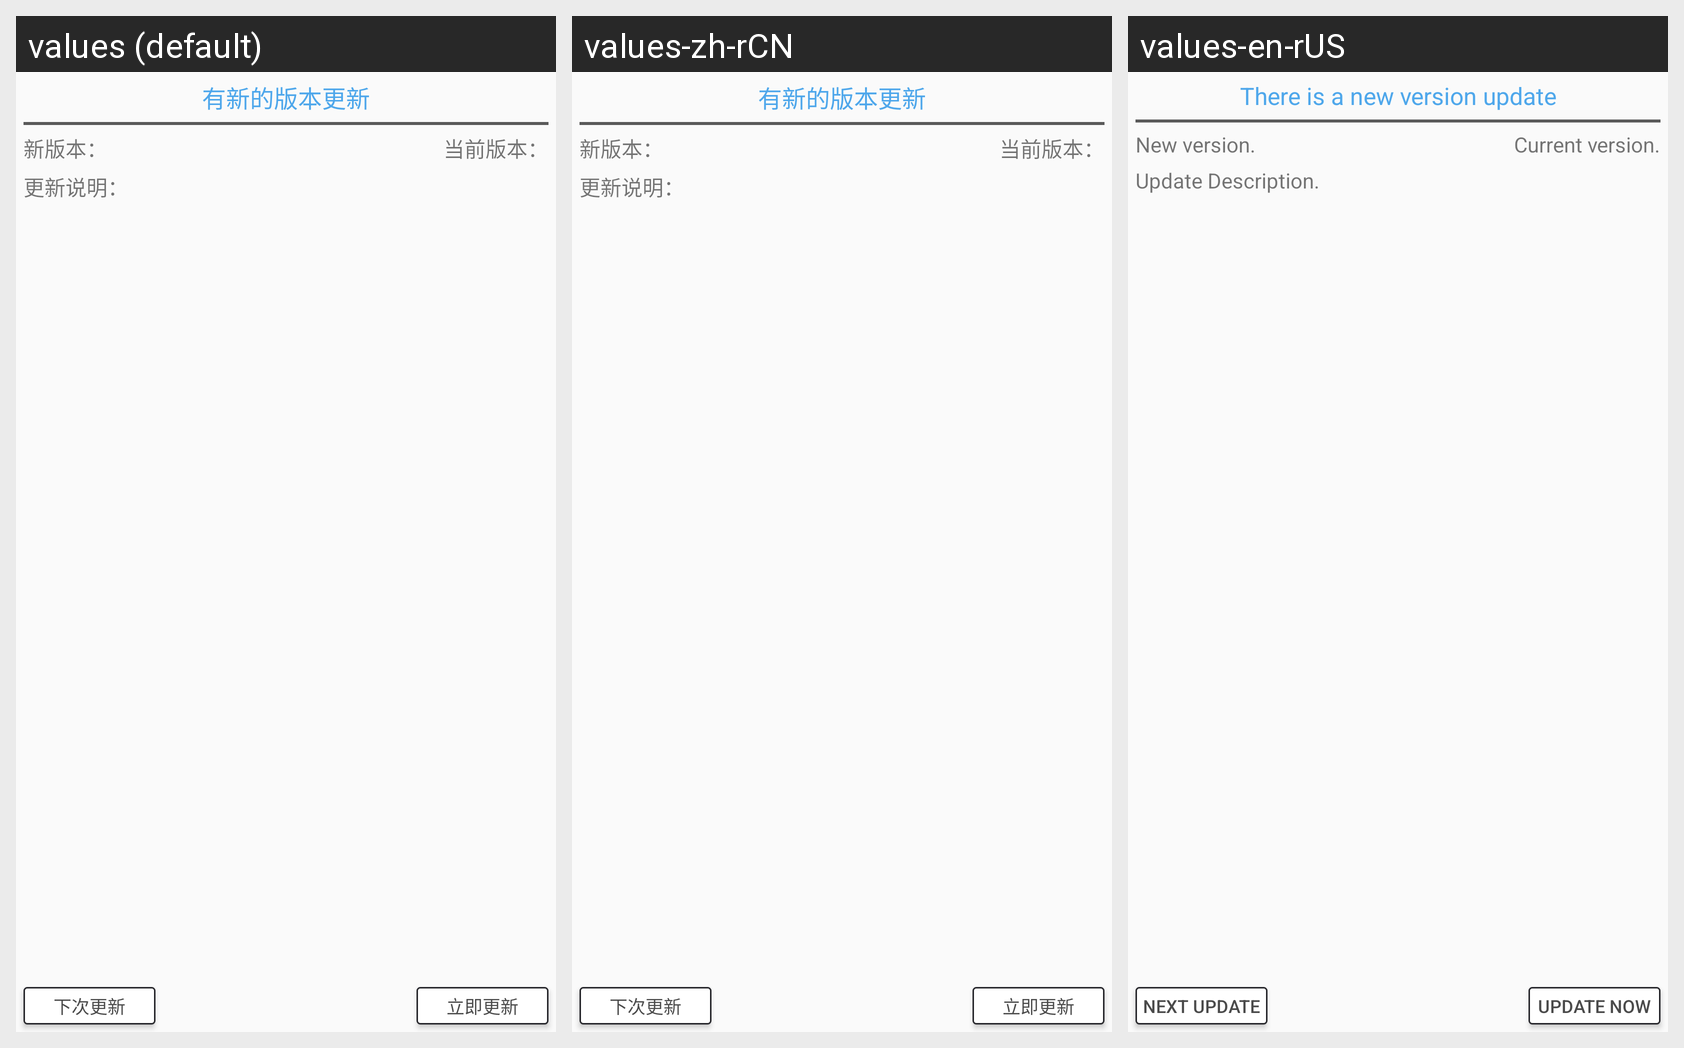

Strings drawn on this Android screen and how each of the app's shown locales translates them:
Android screen res/layout/dialog_upgrade.xml rendered under 3 locales, left to right: values (default), values-zh-rCN, values-en-rUS. Device: Nexus 5 (rendered at 1080×1920; each locale shown at half size, 540×960, under a caption strip naming it); theme AppTheme.
Strings drawn on this screen, with the default value and each locale's value (text and hints the layout hard-codes, and strings that could not be matched under every locale, appear in the picture but are not listed):

upgrade
  values: 有新的版本更新
  values-zh-rCN: 有新的版本更新  [not translated; the default value is used]
  values-en-rUS: There is a new version update

new_version_
  values: 新版本：
  values-zh-rCN: 新版本：  [not translated; the default value is used]
  values-en-rUS: New version.

current_version_
  values: 当前版本：
  values-zh-rCN: 当前版本：  [not translated; the default value is used]
  values-en-rUS: Current version.

upgrade_doc_
  values: 更新说明：
  values-zh-rCN: 更新说明：  [not translated; the default value is used]
  values-en-rUS: Update Description.

next_time_upgrade
  values: 下次更新
  values-zh-rCN: 下次更新  [not translated; the default value is used]
  values-en-rUS: Next update

upgrade_now
  values: 立即更新
  values-zh-rCN: 立即更新  [not translated; the default value is used]
  values-en-rUS: Update Now
